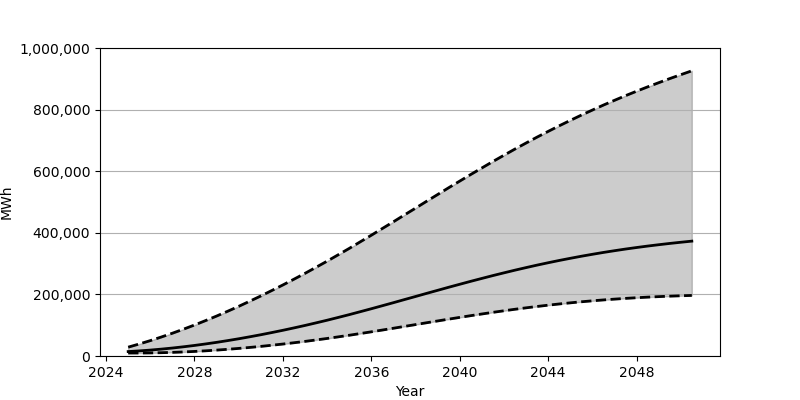

Values plotted in this chart, from the file beside it:
Date, Low, Base, High
2025-01-01, 9635, 14397, 28708
2025-07-01, 9672, 16555, 38940
2026-01-01, 10013, 19189, 49905
2026-07-01, 10707, 22293, 61561
2027-01-01, 11753, 25847, 73939
2027-07-01, 13127, 29833, 86918
2028-01-01, 14814, 34253, 100583
2028-07-01, 16828, 39091, 114847
2029-01-01, 19129, 44313, 129729
2029-07-01, 21731, 49937, 145170
2030-01-01, 24612, 55923, 161201
2030-07-01, 27771, 62291, 177793
2031-01-01, 31197, 69003, 194907
2031-07-01, 34892, 76062, 212531
2032-01-01, 38830, 83451, 230674
2032-07-01, 43015, 91162, 249306
2033-01-01, 47428, 99196, 268413
2033-07-01, 52081, 107540, 287961
2034-01-01, 56961, 116163, 307974
2034-07-01, 62061, 125088, 328429
2035-01-01, 67349, 134283, 349288
2035-07-01, 72863, 143762, 370580
2036-01-01, 78520, 153429, 392141
2036-07-01, 84288, 163240, 413937
2037-01-01, 90152, 173176, 435919
2037-07-01, 96062, 183177, 457994
2038-01-01, 101994, 193220, 480122
2038-07-01, 107928, 203253, 502236
2039-01-01, 113818, 213231, 524308
2039-07-01, 119645, 223123, 546212
2040-01-01, 125377, 232885, 567922
2040-07-01, 130991, 242494, 589414
2041-01-01, 136450, 251901, 610584
2041-07-01, 141734, 261080, 631445
2042-01-01, 146850, 270022, 651890
2042-07-01, 151736, 278669, 671932
2043-01-01, 156397, 287036, 691544
2043-07-01, 160823, 295063, 710652
2044-01-01, 165008, 302787, 729269
2044-07-01, 168937, 310156, 747396
2045-01-01, 172603, 317184, 764997
2045-07-01, 176016, 323880, 782049
2046-01-01, 179160, 330215, 798605
2046-07-01, 182041, 336217, 814652
2047-01-01, 184671, 341878, 830169
2047-07-01, 187057, 347210, 845189
2048-01-01, 189201, 352215, 859745
2048-07-01, 191112, 356921, 873819
2049-01-01, 192797, 361330, 887454
2049-07-01, 194280, 365448, 900661
2050-01-01, 195546, 369311, 913471
2050-07-01, 196632, 372931, 925908
